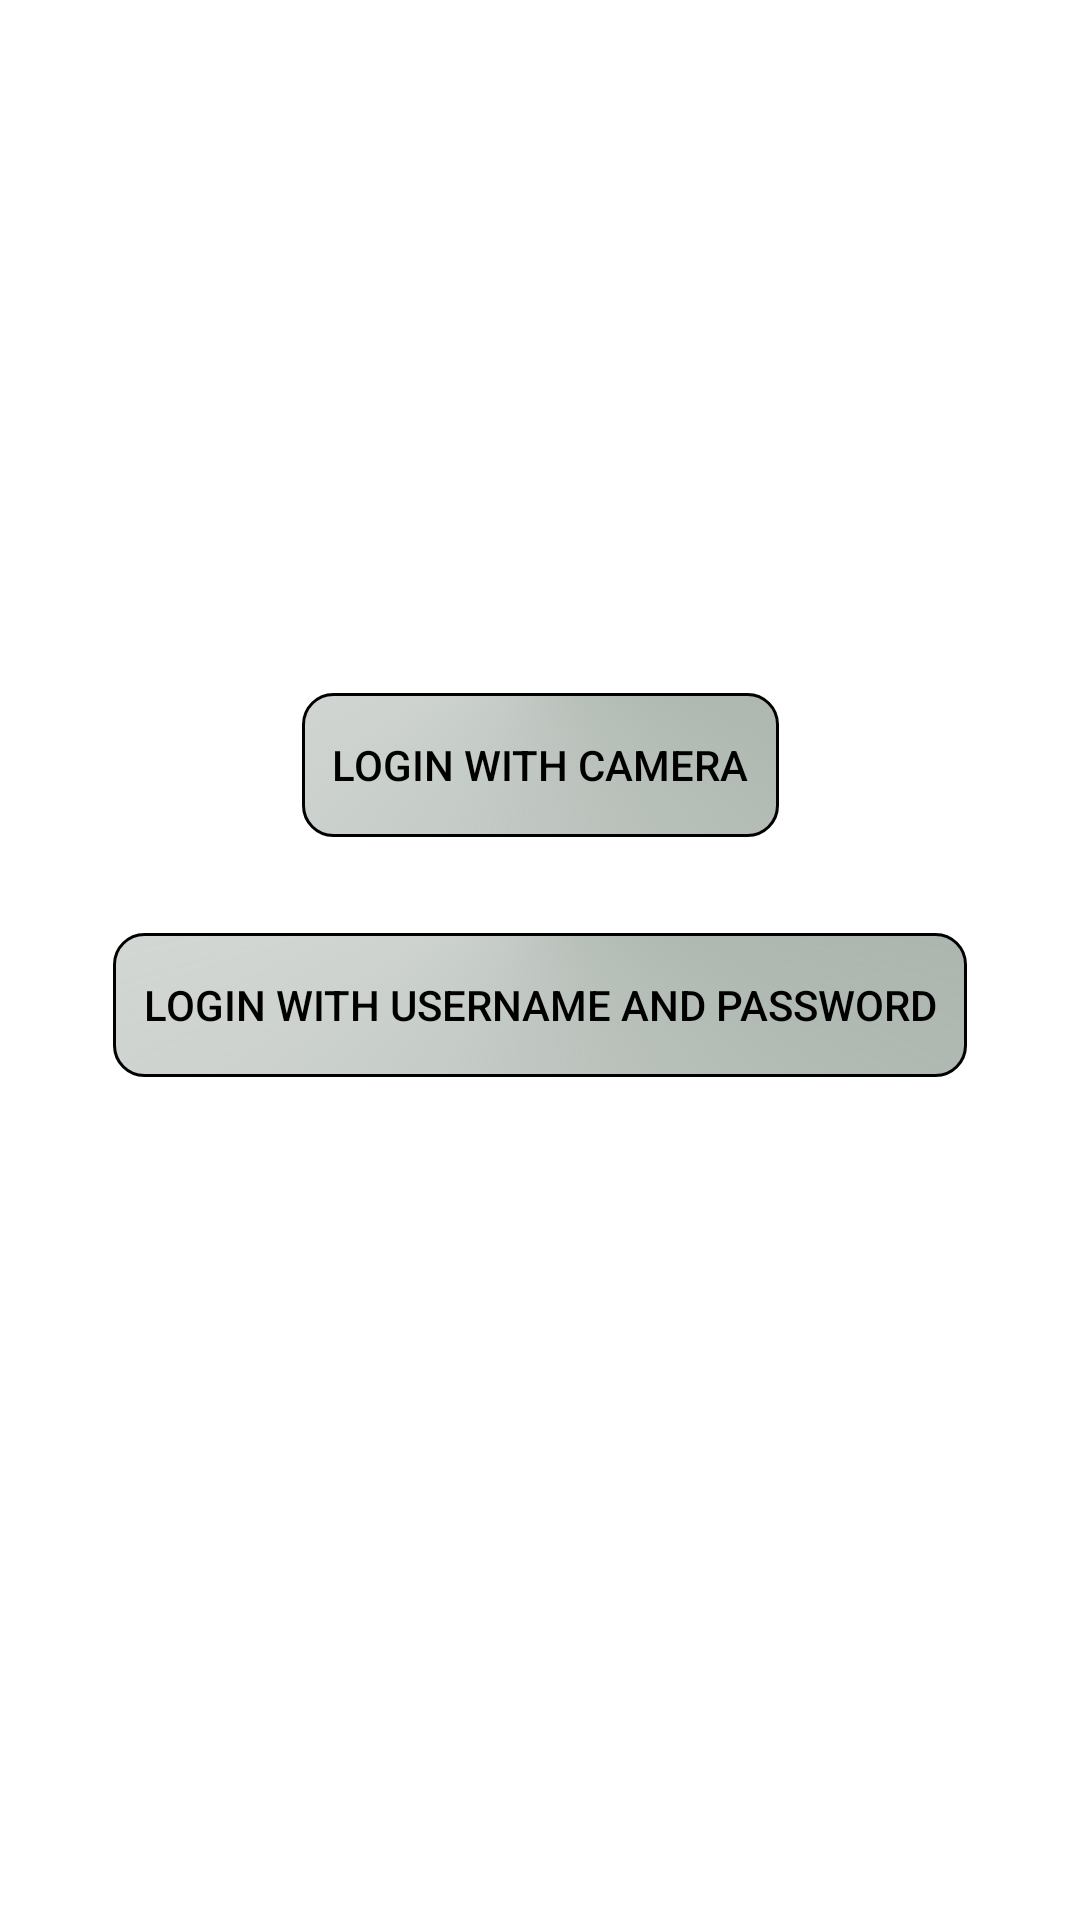

Layout XML and referenced resources for this Android screen:
<!-- AndroidManifest.xml: application theme Theme.ProjektPJ -->
<!-- res/layout/activity_main.xml -->
<?xml version="1.0" encoding="utf-8"?>
<androidx.constraintlayout.widget.ConstraintLayout xmlns:android="http://schemas.android.com/apk/res/android"
    xmlns:app="http://schemas.android.com/apk/res-auto"
    xmlns:tools="http://schemas.android.com/tools"
    android:layout_width="match_parent"
    android:layout_height="match_parent"
    tools:context=".MainActivity">

    <Button
        android:id="@+id/btnLoginWithCamera"
        android:layout_width="wrap_content"
        android:layout_height="wrap_content"
        android:onClick="loginCamera"
        android:text="login with camera"
        app:layout_constraintBottom_toBottomOf="parent"
        app:layout_constraintEnd_toEndOf="parent"
        app:layout_constraintStart_toStartOf="parent"
        app:layout_constraintTop_toTopOf="parent"
        app:layout_constraintVertical_bias="0.39" />

    <Button
        android:id="@+id/btnLoginWithUsernameAndPassword"
        android:layout_width="wrap_content"
        android:layout_height="wrap_content"
        android:layout_marginTop="32dp"
        android:onClick="loginWithUsernameAndPassword"
        android:text="login with username and password"
        app:layout_constraintEnd_toEndOf="parent"
        app:layout_constraintStart_toStartOf="parent"
        app:layout_constraintTop_toBottomOf="@+id/btnLoginWithCamera" />


</androidx.constraintlayout.widget.ConstraintLayout>
<!-- resources referenced by this layout -->
<resources>
  <style name="Theme.ProjektPJ" parent="Theme.MaterialComponents.DayNight.DarkActionBar">
          
          <item name="colorPrimary">@color/gray</item>
          <item name="colorPrimaryVariant">@color/light_gray</item>
          <item name="colorOnPrimary">@color/white</item>
          
          <item name="colorSecondary">@color/teal_200</item>
          <item name="colorSecondaryVariant">@color/teal_700</item>
          <item name="colorOnSecondary">@color/black</item>
          
          <item name="android:statusBarColor" tools:targetApi="l">?attr/colorPrimaryVariant</item>
          <item name="buttonStyle">@style/btn_style</item>
      </style>
  <color name="gray">#959090</color>
  <color name="light_gray">#aab3ac</color>
  <color name="white">#FFFFFFFF</color>
  <color name="teal_200">#FF03DAC5</color>
  <color name="teal_700">#FF018786</color>
  <color name="black">#FF000000</color>
  <style name="btn_style" parent="Widget.AppCompat.Button">
          <item name="android:textColor">@color/black</item>
          <item name="android:background">@drawable/button_style</item>
          <item name="android:padding">@dimen/btn_padding</item>
          <item name="android:layout_margin">@dimen/margin_20</item>
      </style>
  <!-- drawable button_style (drawable) -->
  <?xml version="1.0" encoding="utf-8"?>
  <shape
      xmlns:android="http://schemas.android.com/apk/res/android"
      android:shape="rectangle">
      <gradient
          android:startColor="@color/light_gray"
          android:type="sweep"
          android:centerY="@dimen/centerX"
          />
      <corners android:bottomLeftRadius="10dp"
          android:topLeftRadius="10dp"
          android:bottomRightRadius="10dp"
          android:topRightRadius="10dp" />
  
      <stroke android:width="1dp"
          android:color="@color/black" />
  </shape>
  <dimen name="btn_padding">10dp</dimen>
  <dimen name="margin_20">20sp</dimen>
  <item name="centerX" type="dimen" format="float">-0.5</item>
</resources>
